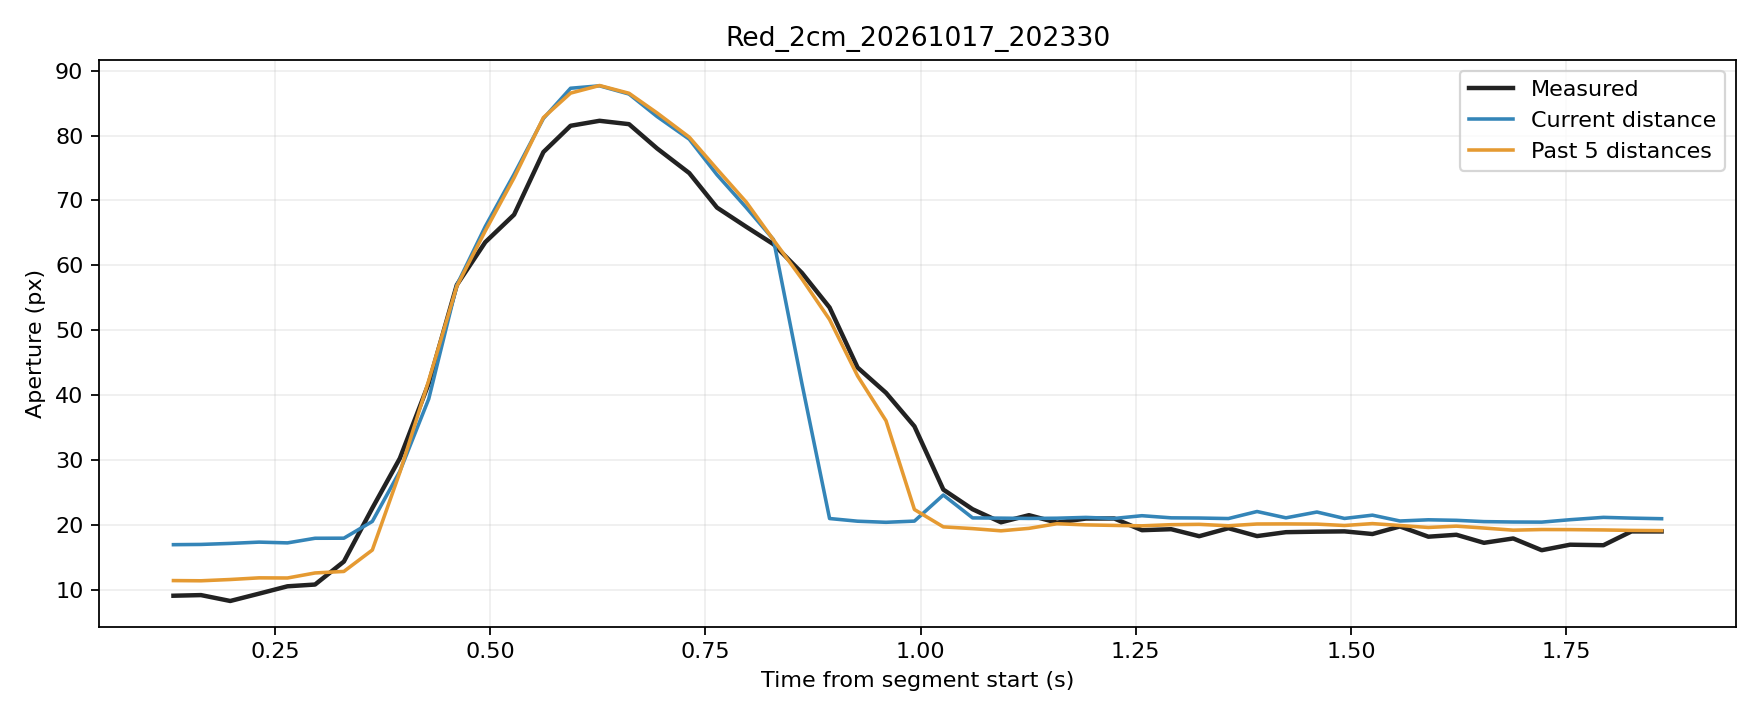

The file beside this chart, header and first rows:
trial, source_frame, window_start_frame, window_duration_s, time_s, phase, distance_px, actual_aperture_px, predicted_current_px, predicted_window5_px
Red_2cm_20261017_202330, 2914, 2910, 0.1321, 0.1321, rest, 252.9, 9.052, 16.92, 11.39
Red_2cm_20261017_202330, 2915, 2911, 0.1314, 0.164, rest, 252.9, 9.15, 16.96, 11.36
Red_2cm_20261017_202330, 2916, 2912, 0.1318, 0.198, rest, 252.7, 8.242, 17.12, 11.55
Red_2cm_20261017_202330, 2917, 2913, 0.1324, 0.2316, rest, 252.5, 9.373, 17.32, 11.81
Red_2cm_20261017_202330, 2918, 2914, 0.1325, 0.2646, rest, 252.6, 10.51, 17.2, 11.79
Red_2cm_20261017_202330, 2919, 2915, 0.1325, 0.2966, rest, 251.9, 10.78, 17.91, 12.56
Red_2cm_20261017_202330, 2920, 2916, 0.132, 0.3301, movement, 251.9, 14.32, 17.92, 12.8
Red_2cm_20261017_202330, 2921, 2917, 0.1315, 0.3631, movement, 249.5, 22.56, 20.51, 16.1
Red_2cm_20261017_202330, 2922, 2918, 0.1306, 0.3951, movement, 244.3, 30.24, 28.24, 28.09
Red_2cm_20261017_202330, 2923, 2919, 0.1321, 0.4286, movement, 236.8, 41.79, 39.4, 42.23
Red_2cm_20261017_202330, 2924, 2920, 0.1312, 0.4613, movement, 223.5, 56.97, 56.94, 56.77
Red_2cm_20261017_202330, 2925, 2921, 0.1312, 0.4943, movement, 209.9, 63.56, 65.97, 65.3
Red_2cm_20261017_202330, 2926, 2922, 0.1327, 0.5278, movement, 193.2, 67.8, 74.04, 73.49
Red_2cm_20261017_202330, 2927, 2923, 0.1332, 0.5619, movement, 172.8, 77.45, 82.63, 82.76
Red_2cm_20261017_202330, 2928, 2924, 0.1321, 0.5934, movement, 152.3, 81.5, 87.29, 86.54
Red_2cm_20261017_202330, 2929, 2925, 0.1327, 0.6271, movement, 128.3, 82.27, 87.66, 87.71
Red_2cm_20261017_202330, 2930, 2926, 0.1335, 0.6613, movement, 105.2, 81.75, 86.4, 86.52
Red_2cm_20261017_202330, 2931, 2927, 0.1321, 0.694, movement, 82.47, 78.01, 82.92, 83.48
Red_2cm_20261017_202330, 2932, 2928, 0.1379, 0.7313, movement, 61.92, 74.21, 79.44, 79.75
Red_2cm_20261017_202330, 2933, 2929, 0.1365, 0.7636, movement, 44.82, 68.89, 73.95, 74.82
Red_2cm_20261017_202330, 2934, 2930, 0.1362, 0.7976, movement, 29.52, 65.93, 68.89, 69.73
Red_2cm_20261017_202330, 2935, 2931, 0.1352, 0.8291, movement, 18.13, 63.25, 63.97, 63.91
Red_2cm_20261017_202330, 2936, 2932, 0.1309, 0.8623, movement, 10.16, 58.81, 41.72, 57.88
Red_2cm_20261017_202330, 2937, 2933, 0.1308, 0.8943, movement, 5.617, 53.49, 20.95, 51.63
Red_2cm_20261017_202330, 2938, 2934, 0.1293, 0.9269, movement, 2.497, 44.23, 20.54, 42.94
Red_2cm_20261017_202330, 2939, 2935, 0.1308, 0.9599, movement, 1.217, 40.33, 20.37, 36.03
Red_2cm_20261017_202330, 2940, 2936, 0.1307, 0.9929, movement, 2.611, 35.17, 20.56, 22.34
Red_2cm_20261017_202330, 2941, 2937, 0.1322, 1.026, movement, 7.228, 25.42, 24.58, 19.67
Red_2cm_20261017_202330, 2942, 2938, 0.1336, 1.06, movement, 6.353, 22.39, 21.05, 19.4
Red_2cm_20261017_202330, 2943, 2939, 0.1336, 1.093, movement, 6.054, 20.37, 21.01, 19.06
Red_2cm_20261017_202330, 2944, 2940, 0.133, 1.126, movement, 5.724, 21.47, 20.97, 19.44
Red_2cm_20261017_202330, 2945, 2941, 0.132, 1.158, movement, 5.976, 20.32, 21, 20.15
Red_2cm_20261017_202330, 2946, 2942, 0.1316, 1.192, movement, 6.49, 20.95, 21.13, 19.97
Red_2cm_20261017_202330, 2947, 2943, 0.1316, 1.225, movement, 5.722, 20.96, 20.97, 19.89
Red_2cm_20261017_202330, 2948, 2944, 0.1313, 1.257, hold, 6.659, 19.16, 21.39, 19.83
Red_2cm_20261017_202330, 2949, 2945, 0.1327, 1.291, hold, 6.418, 19.31, 21.06, 20
Red_2cm_20261017_202330, 2950, 2946, 0.1317, 1.324, hold, 6.195, 18.23, 21.03, 20.06
Red_2cm_20261017_202330, 2951, 2947, 0.1326, 1.358, hold, 5.591, 19.46, 20.95, 19.84
Red_2cm_20261017_202330, 2952, 2948, 0.1337, 1.391, hold, 6.792, 18.25, 22.04, 20.11
Red_2cm_20261017_202330, 2953, 2949, 0.1334, 1.425, hold, 6.421, 18.85, 21.06, 20.12
Red_2cm_20261017_202330, 2954, 2950, 0.1367, 1.461, hold, 6.779, 18.93, 21.96, 20.09
Red_2cm_20261017_202330, 2955, 2951, 0.1348, 1.493, hold, 5.721, 18.97, 20.97, 19.88
Red_2cm_20261017_202330, 2956, 2952, 0.134, 1.525, hold, 6.685, 18.57, 21.47, 20.17
Red_2cm_20261017_202330, 2957, 2953, 0.1325, 1.557, hold, 2.737, 19.73, 20.57, 19.88
Red_2cm_20261017_202330, 2958, 2954, 0.1295, 1.59, hold, 4.13, 18.15, 20.76, 19.58
Red_2cm_20261017_202330, 2959, 2955, 0.13, 1.623, hold, 3.535, 18.45, 20.68, 19.78
Red_2cm_20261017_202330, 2960, 2956, 0.1296, 1.655, hold, 2.019, 17.21, 20.48, 19.49
Red_2cm_20261017_202330, 2961, 2957, 0.1316, 1.689, hold, 1.559, 17.88, 20.42, 19.16
Red_2cm_20261017_202330, 2962, 2958, 0.1317, 1.722, hold, 1.427, 16.07, 20.4, 19.26
Red_2cm_20261017_202330, 2963, 2959, 0.1321, 1.755, hold, 4.24, 16.92, 20.77, 19.24
Red_2cm_20261017_202330, 2964, 2960, 0.1388, 1.793, hold, 6.494, 16.84, 21.13, 19.19
Red_2cm_20261017_202330, 2965, 2961, 0.1374, 1.826, hold, 6.091, 18.97, 21.02, 19.12
Red_2cm_20261017_202330, 2966, 2962, 0.1393, 1.861, hold, 5.403, 18.96, 20.93, 19.09
